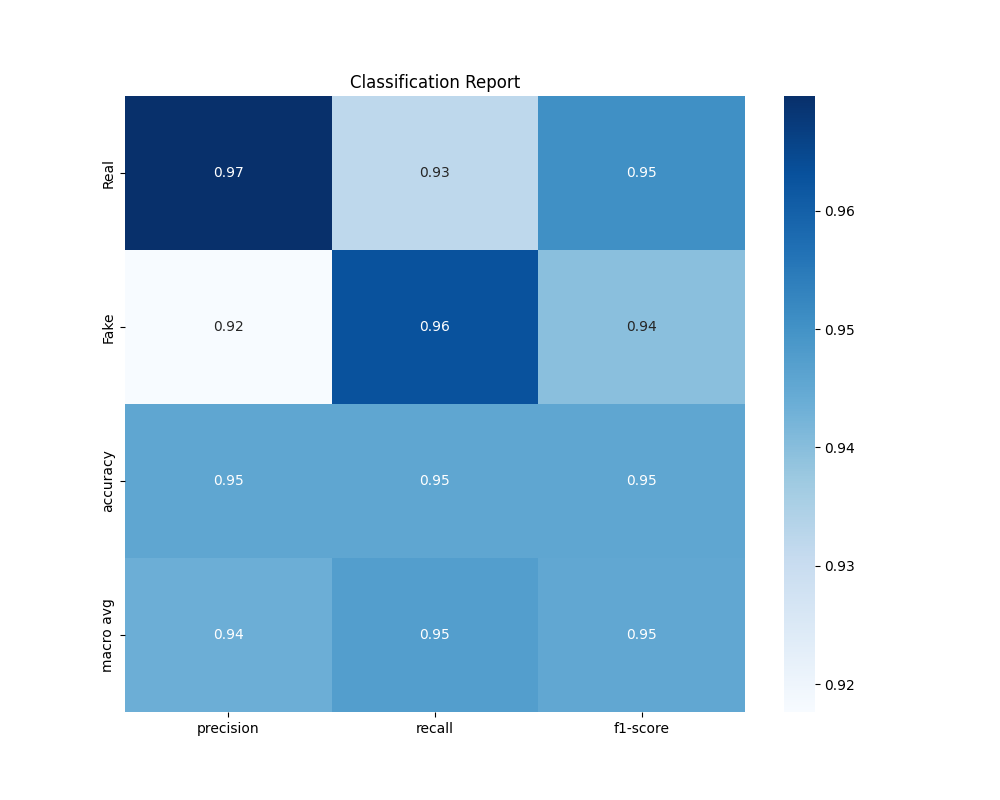

The table this chart was drawn from, first rows:
, precision, recall, f1-score, support
Real, 0.9697, 0.932, 0.9505, 103.0
Fake, 0.9176, 0.963, 0.9398, 81.0
accuracy, 0.9457, 0.9457, 0.9457, 0.9457
macro avg, 0.9437, 0.9475, 0.9451, 184.0
weighted avg, 0.9468, 0.9457, 0.9458, 184.0
